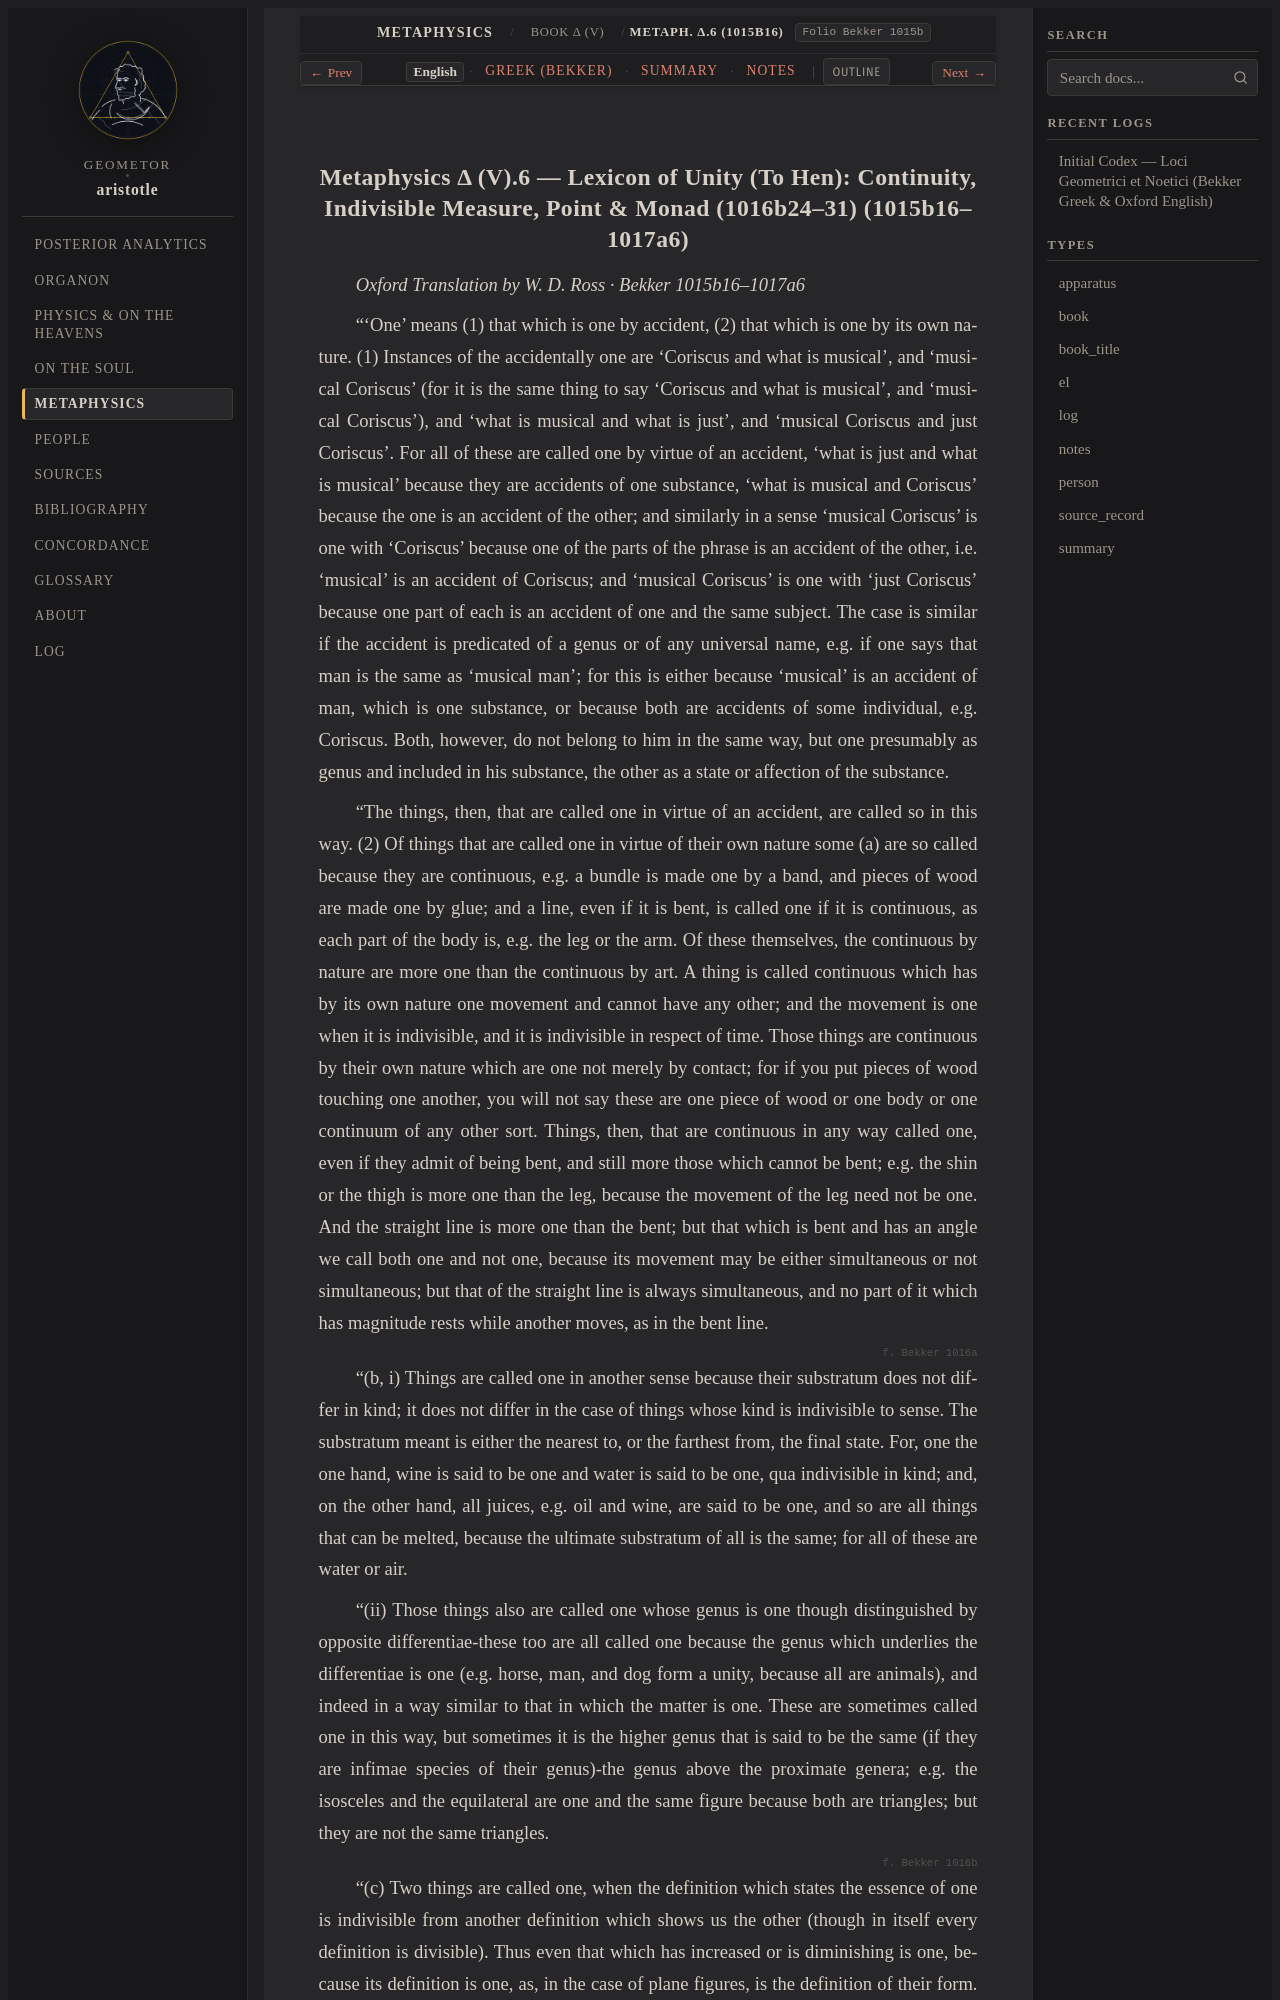

repository: geometor/aristotle · page: metaphysica/book_delta/ch_06/index.html · generator: sphinx

:order: 6
:layout: book
:type: book
:title: Lexicon of Unity (To Hen): Continuity, Indivisible Measure, Point & Monad (1016b24–31)
:canonical_id: Metaph. Δ.6 (1015b16)
:folio: Bekker 1015b
:tracks: English: index | Greek: greek | Summary: summary | Notes: notes

.. _liber-5a-scientiae-et-quantitas-en-c2:
